Image classification data set "Cotton_Weed_Leaves_Dataset" (Daffarr/UAS-KKPM on GitHub). Class labels (2): cotton, weed.

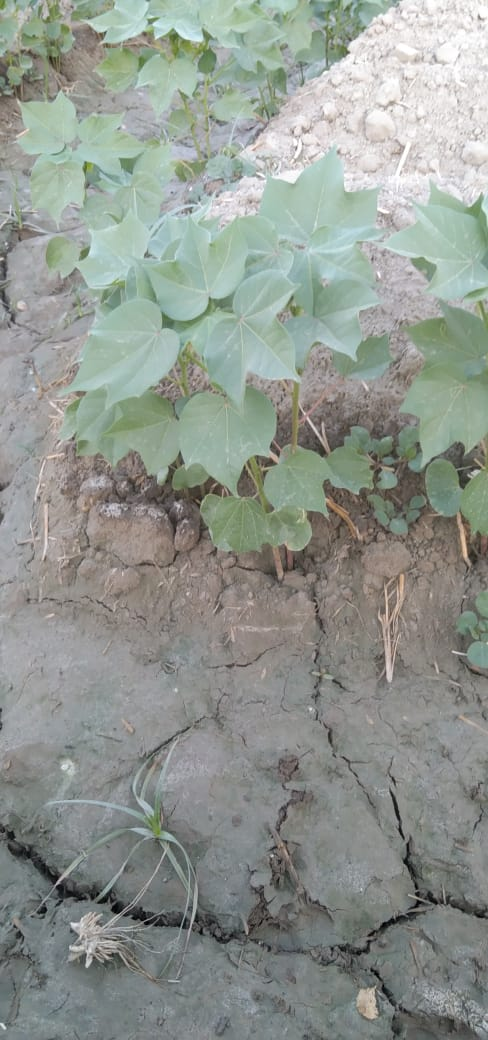
Label: cotton

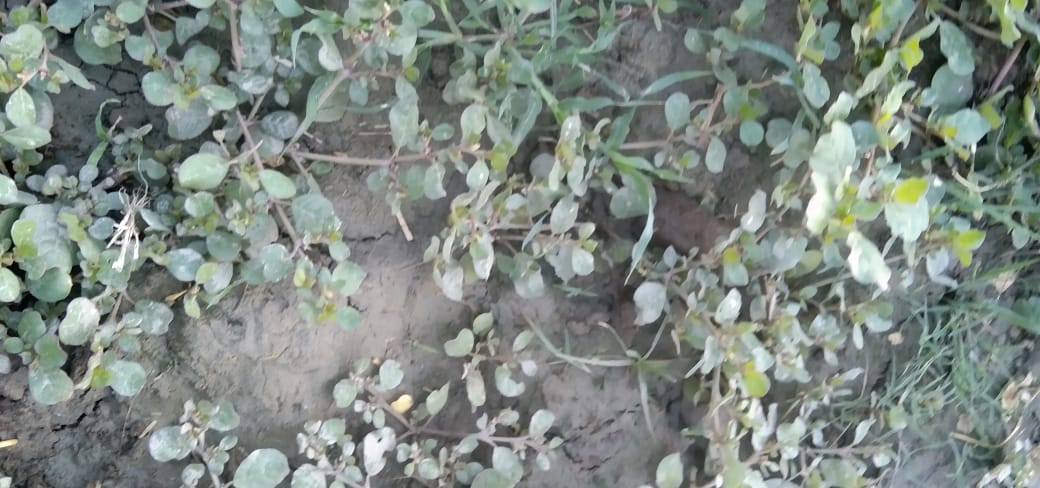
Label: weed

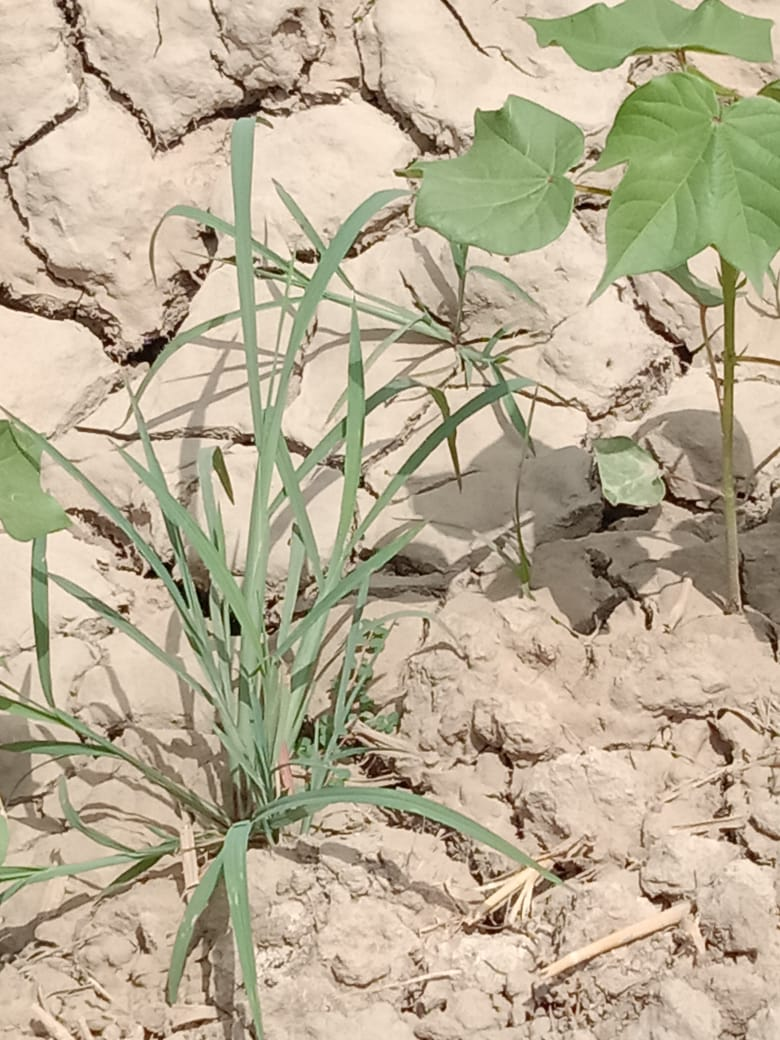
Label: weed

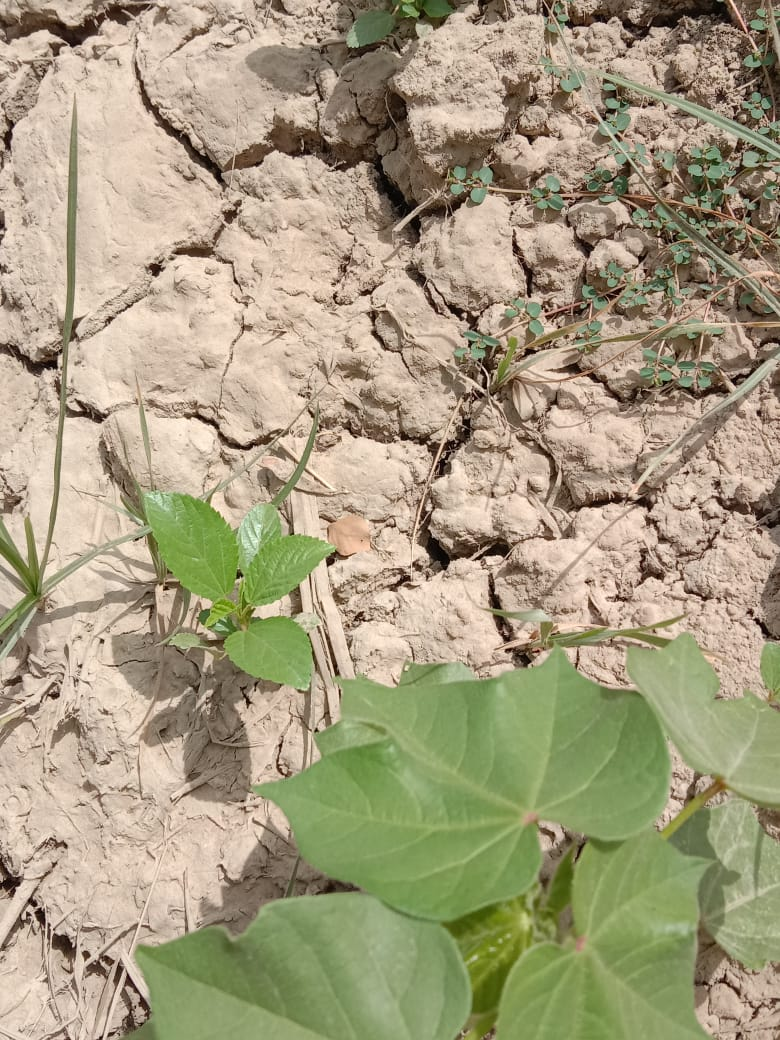
Label: cotton

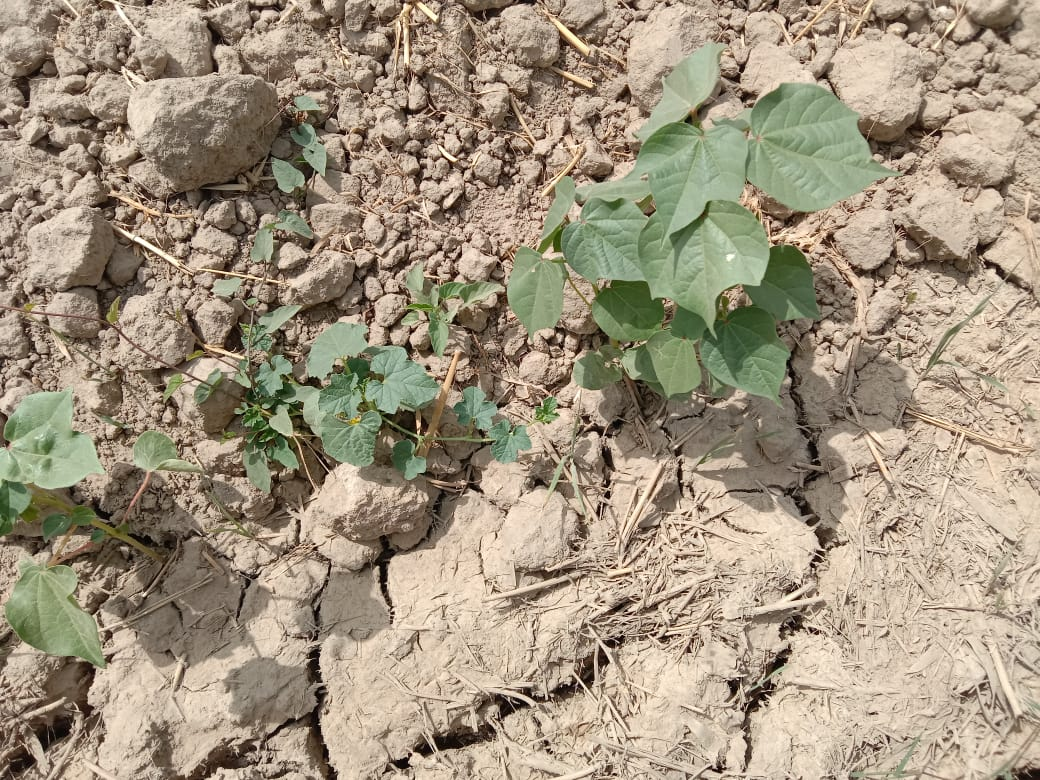
Label: cotton

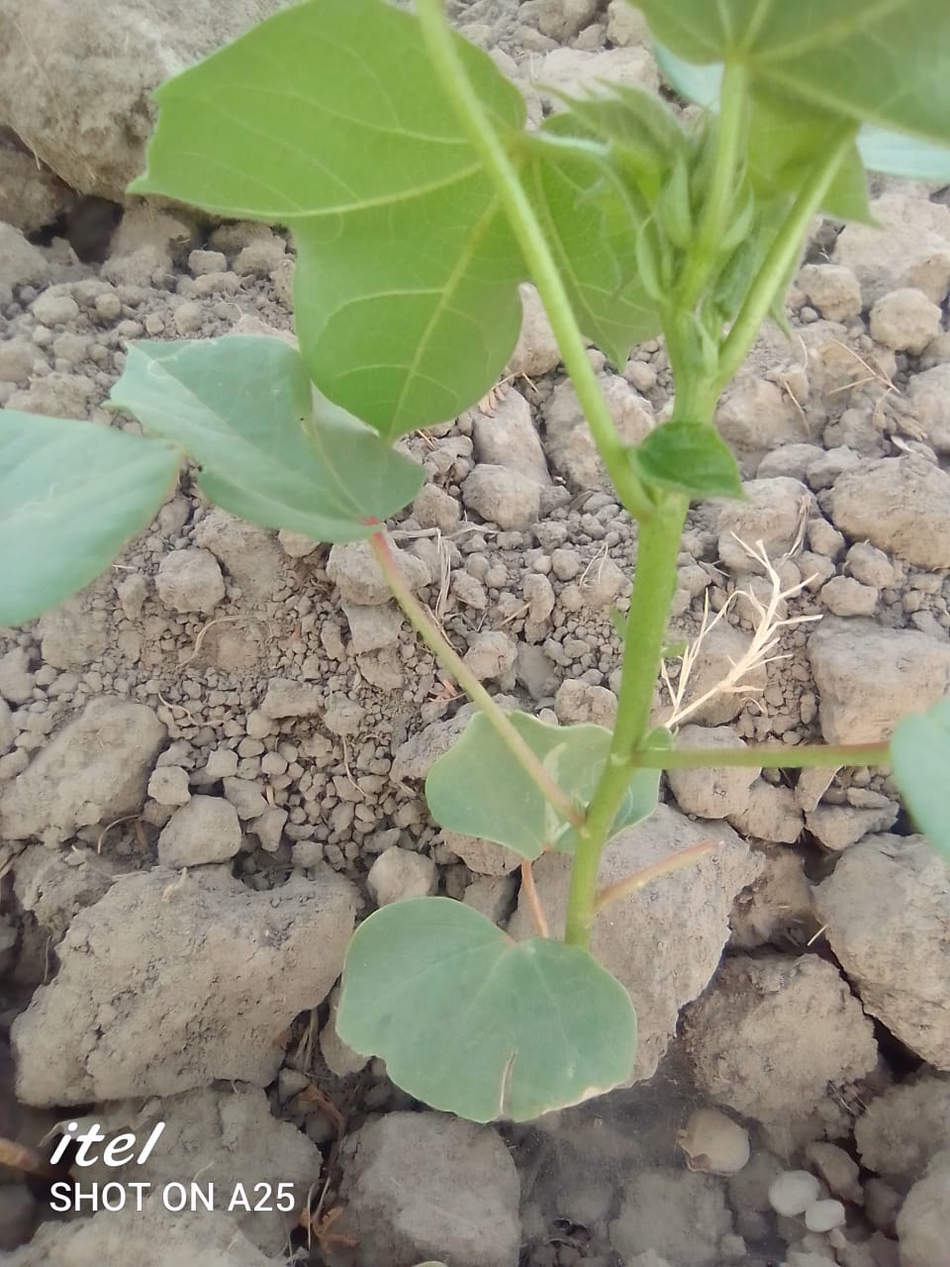
Label: cotton
